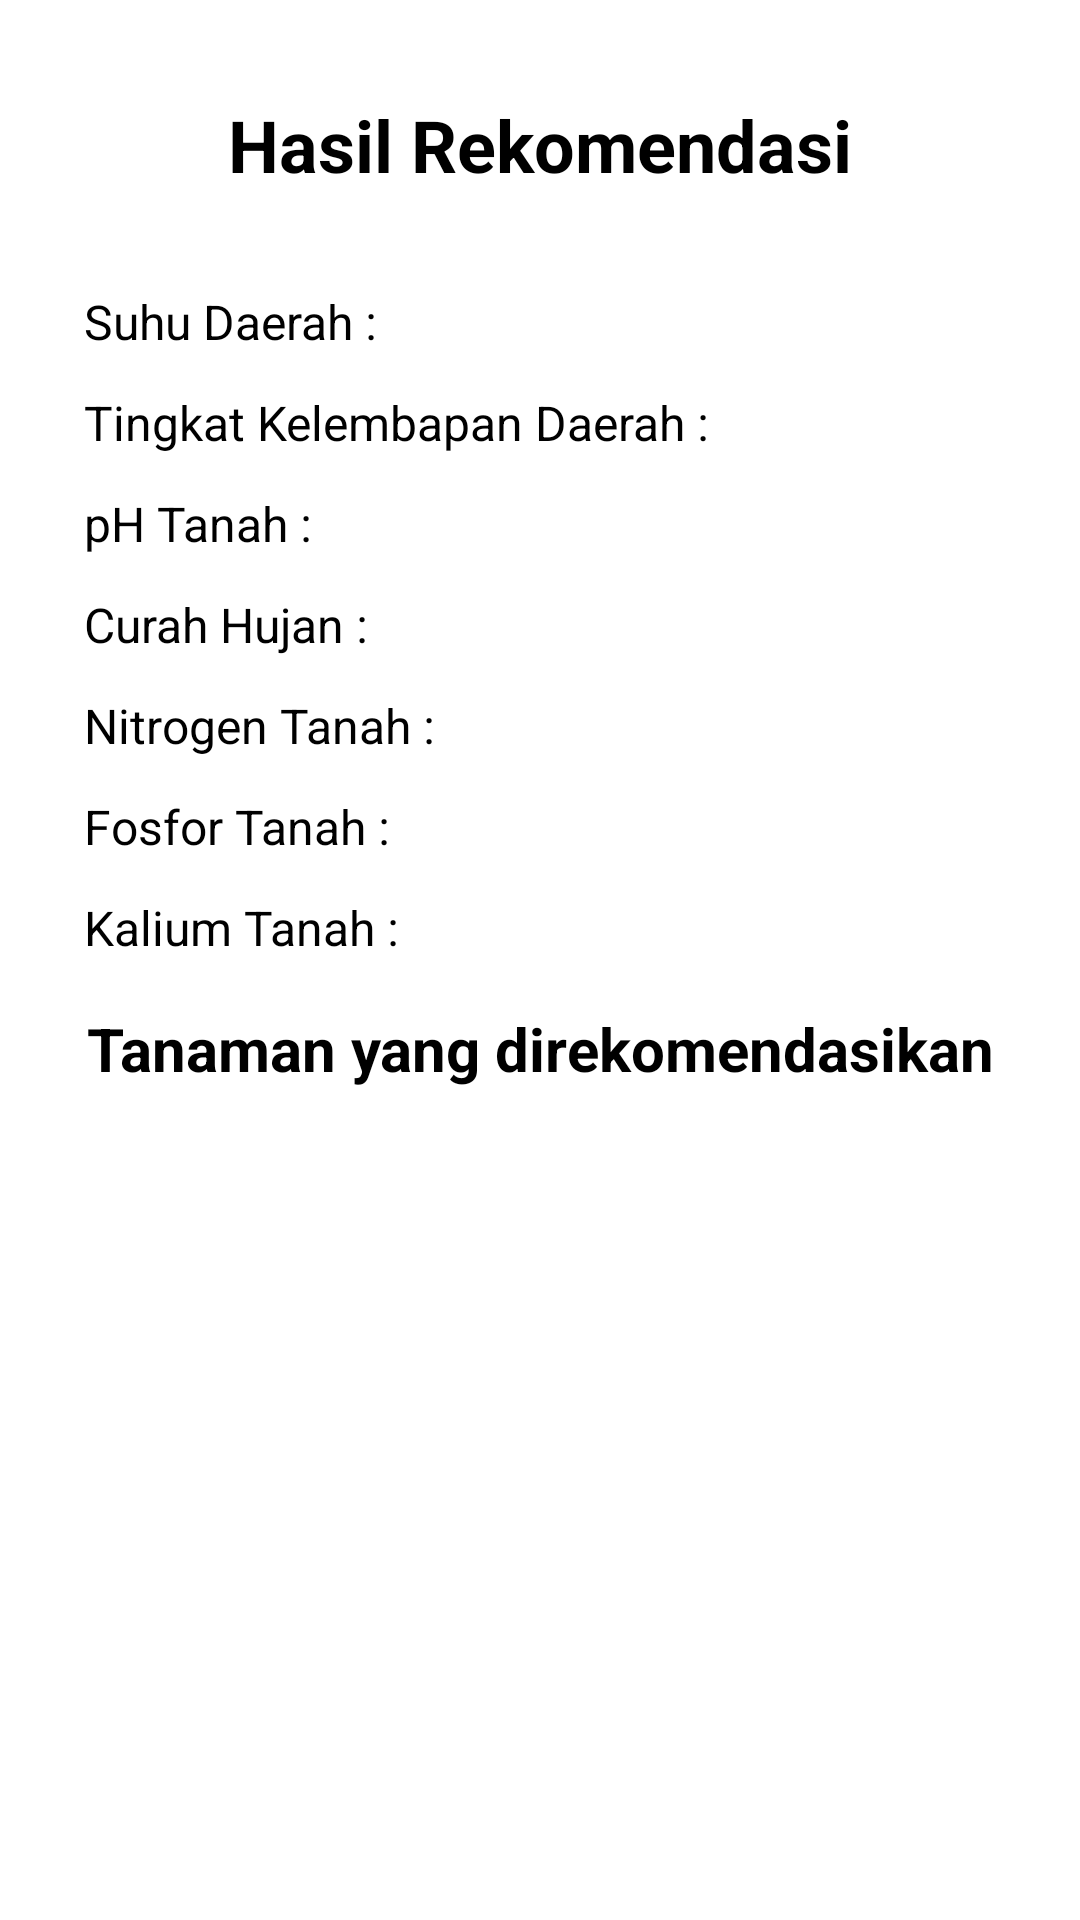

Reconstruct the res/layout file that produces this screen, plus the resources it refers to.
<!-- AndroidManifest.xml: activity theme FarmGenius_NoAppBar -->
<!-- res/layout/activity_recomendation_result.xml -->
<?xml version="1.0" encoding="utf-8"?>
<androidx.constraintlayout.widget.ConstraintLayout xmlns:android="http://schemas.android.com/apk/res/android"
    xmlns:app="http://schemas.android.com/apk/res-auto"
    xmlns:tools="http://schemas.android.com/tools"
    android:layout_width="match_parent"
    android:layout_height="match_parent"
    tools:context=".ui.recomendation.RecomendationResultActivity">

    <TextView
        android:id="@+id/title_page"
        android:layout_width="wrap_content"
        android:layout_height="wrap_content"
        android:layout_marginTop="32dp"
        android:text="@string/title_hasil_rekomendasi"
        android:textAppearance="@style/title_page"
        app:layout_constraintEnd_toEndOf="parent"
        app:layout_constraintStart_toStartOf="parent"
        app:layout_constraintTop_toTopOf="parent" />

    <ImageView
        android:id="@+id/back_button"
        android:layout_width="wrap_content"
        android:layout_height="wrap_content"
        android:layout_marginStart="28dp"
        app:layout_constraintBottom_toBottomOf="@+id/title_page"
        app:layout_constraintStart_toStartOf="parent"
        app:layout_constraintTop_toTopOf="@+id/title_page"
        app:srcCompat="@drawable/ic_back" />

    <TextView
        android:id="@+id/tv_temperature"
        android:layout_width="wrap_content"
        android:layout_height="wrap_content"
        android:layout_marginStart="28dp"
        android:layout_marginTop="32dp"
        android:text="@string/suhu2"
        android:textColor="@color/black"
        android:textSize="16sp"
        app:layout_constraintStart_toStartOf="parent"
        app:layout_constraintTop_toBottomOf="@+id/title_page" />

    <TextView
        android:id="@+id/result_temperature"
        android:layout_width="wrap_content"
        android:layout_height="wrap_content"
        android:layout_marginStart="4dp"
        android:textColor="@color/black"
        android:textSize="16sp"
        app:layout_constraintBottom_toBottomOf="@+id/tv_temperature"
        app:layout_constraintStart_toEndOf="@+id/tv_temperature"
        app:layout_constraintTop_toTopOf="@+id/tv_temperature"
        tools:text="25 °C" />

    <TextView
        android:id="@+id/tv_humidity"
        android:layout_width="wrap_content"
        android:layout_height="wrap_content"
        android:layout_marginStart="28dp"
        android:layout_marginTop="12dp"
        android:text="@string/kelembapan2"
        android:textColor="@color/black"
        android:textSize="16sp"
        app:layout_constraintStart_toStartOf="parent"
        app:layout_constraintTop_toBottomOf="@+id/tv_temperature" />

    <TextView
        android:id="@+id/result_humidity"
        android:layout_width="wrap_content"
        android:layout_height="wrap_content"
        android:layout_marginStart="4dp"
        android:textColor="@color/black"
        android:textSize="16sp"
        app:layout_constraintBottom_toBottomOf="@+id/tv_humidity"
        app:layout_constraintStart_toEndOf="@+id/tv_humidity"
        app:layout_constraintTop_toTopOf="@+id/tv_humidity"
        tools:text="75 %" />

    <TextView
        android:id="@+id/tv_ph"
        android:layout_width="wrap_content"
        android:layout_height="wrap_content"
        android:layout_marginStart="28dp"
        android:layout_marginTop="12dp"
        android:text="@string/ph_tanah"
        android:textColor="@color/black"
        android:textSize="16sp"
        app:layout_constraintStart_toStartOf="parent"
        app:layout_constraintTop_toBottomOf="@+id/tv_humidity" />

    <TextView
        android:id="@+id/result_ph"
        android:layout_width="wrap_content"
        android:layout_height="wrap_content"
        android:layout_marginStart="4dp"
        android:textColor="@color/black"
        android:textSize="16sp"
        app:layout_constraintBottom_toBottomOf="@+id/tv_ph"
        app:layout_constraintStart_toEndOf="@+id/tv_ph"
        app:layout_constraintTop_toTopOf="@+id/tv_ph"
        tools:text="2 pH" />

    <TextView
        android:id="@+id/tv_rainfall"
        android:layout_width="wrap_content"
        android:layout_height="wrap_content"
        android:layout_marginStart="28dp"
        android:layout_marginTop="12dp"
        android:text="@string/curah_hujan"
        android:textColor="@color/black"
        android:textSize="16sp"
        app:layout_constraintStart_toStartOf="parent"
        app:layout_constraintTop_toBottomOf="@+id/tv_ph" />

    <TextView
        android:id="@+id/result_rainfall"
        android:layout_width="wrap_content"
        android:layout_height="wrap_content"
        android:layout_marginStart="4dp"
        android:textColor="@color/black"
        android:textSize="16sp"
        app:layout_constraintBottom_toBottomOf="@+id/tv_rainfall"
        app:layout_constraintStart_toEndOf="@+id/tv_rainfall"
        app:layout_constraintTop_toTopOf="@+id/tv_rainfall"
        tools:text="2 mm" />

    <TextView
        android:id="@+id/tv_nitrogen"
        android:layout_width="wrap_content"
        android:layout_height="wrap_content"
        android:layout_marginStart="28dp"
        android:layout_marginTop="12dp"
        android:text="@string/nitrogen"
        android:textColor="@color/black"
        android:textSize="16sp"
        app:layout_constraintStart_toStartOf="parent"
        app:layout_constraintTop_toBottomOf="@+id/tv_rainfall" />

    <TextView
        android:id="@+id/result_nitrogen"
        android:layout_width="wrap_content"
        android:layout_height="wrap_content"
        android:layout_marginStart="4dp"
        android:textColor="@color/black"
        android:textSize="16sp"
        app:layout_constraintBottom_toBottomOf="@+id/tv_nitrogen"
        app:layout_constraintStart_toEndOf="@+id/tv_nitrogen"
        app:layout_constraintTop_toTopOf="@+id/tv_nitrogen"
        tools:text="2 ppm" />

    <TextView
        android:id="@+id/tv_fosfor"
        android:layout_width="wrap_content"
        android:layout_height="wrap_content"
        android:layout_marginStart="28dp"
        android:layout_marginTop="12dp"
        android:text="@string/fosfor"
        android:textColor="@color/black"
        android:textSize="16sp"
        app:layout_constraintStart_toStartOf="parent"
        app:layout_constraintTop_toBottomOf="@+id/tv_nitrogen" />

    <TextView
        android:id="@+id/result_fosfor"
        android:layout_width="wrap_content"
        android:layout_height="wrap_content"
        android:layout_marginStart="4dp"
        android:textColor="@color/black"
        android:textSize="16sp"
        app:layout_constraintBottom_toBottomOf="@+id/tv_fosfor"
        app:layout_constraintStart_toEndOf="@+id/tv_fosfor"
        app:layout_constraintTop_toTopOf="@+id/tv_fosfor"
        tools:text="2 ppm" />

    <TextView
        android:id="@+id/tv_kalium"
        android:layout_width="wrap_content"
        android:layout_height="wrap_content"
        android:layout_marginStart="28dp"
        android:layout_marginTop="12dp"
        android:text="@string/kalium"
        android:textColor="@color/black"
        android:textSize="16sp"
        app:layout_constraintStart_toStartOf="parent"
        app:layout_constraintTop_toBottomOf="@+id/tv_fosfor" />

    <TextView
        android:id="@+id/result_kalium"
        android:layout_width="wrap_content"
        android:layout_height="wrap_content"
        android:layout_marginStart="4dp"
        android:textColor="@color/black"
        android:textSize="16sp"
        app:layout_constraintBottom_toBottomOf="@+id/tv_kalium"
        app:layout_constraintStart_toEndOf="@+id/tv_kalium"
        app:layout_constraintTop_toTopOf="@+id/tv_kalium"
        tools:text="2 ppm" />

    <TextView
        android:id="@+id/tv_result_recomendation"
        android:layout_width="wrap_content"
        android:layout_height="wrap_content"
        android:text="@string/result_recomendation"
        android:textColor="@color/black"
        android:textSize="20sp"
        android:textStyle="bold"
        android:layout_marginTop="16dp"
        app:layout_constraintEnd_toEndOf="parent"
        app:layout_constraintStart_toStartOf="parent"
        app:layout_constraintTop_toBottomOf="@+id/tv_kalium" />

    <ImageView
        android:id="@+id/iv_result_recomendation"
        android:layout_width="300dp"
        android:layout_height="200dp"
        android:layout_marginTop="8dp"
        app:layout_constraintEnd_toEndOf="parent"
        app:layout_constraintStart_toStartOf="parent"
        app:layout_constraintTop_toBottomOf="@+id/tv_result_recomendation"
        tools:srcCompat="@tools:sample/avatars" />

    <TextView
        android:id="@+id/tv_plant_name"
        android:layout_width="wrap_content"
        android:layout_height="wrap_content"
        android:layout_marginTop="8dp"
        android:textColor="@color/black"
        android:textSize="20sp"
        android:textStyle="bold"
        app:layout_constraintEnd_toEndOf="parent"
        app:layout_constraintStart_toStartOf="parent"
        app:layout_constraintTop_toBottomOf="@+id/iv_result_recomendation"
        tools:text="Mawar Jingga" />

</androidx.constraintlayout.widget.ConstraintLayout>
<!-- resources referenced by this layout -->
<resources>
  <color name="black">#FF000000</color>
  <string name="curah_hujan">Curah Hujan : </string>
  <string name="fosfor">Fosfor Tanah : </string>
  <string name="kalium">Kalium Tanah : </string>
  <string name="kelembapan2">Tingkat Kelembapan Daerah : </string>
  <string name="nitrogen">Nitrogen Tanah : </string>
  <string name="ph_tanah">pH Tanah : </string>
  <string name="result_recomendation">Tanaman yang direkomendasikan</string>
  <string name="suhu2">Suhu Daerah : </string>
  <string name="title_hasil_rekomendasi">Hasil Rekomendasi</string>
  <style name="title_page">
          <item name="android:textSize">24sp</item>
          <item name="android:textColor">#000000</item>
          <item name="android:textStyle">bold</item>
      </style>
  <style name="FarmGenius_NoAppBar" parent="Theme.MaterialComponents.DayNight.NoActionBar">
          
          <item name="colorPrimary">@color/green_500</item>
          <item name="colorPrimaryVariant">@color/green_700</item>
          <item name="colorOnPrimary">@color/white</item>
          
          <item name="colorSecondary">@color/teal_200</item>
          <item name="colorSecondaryVariant">@color/teal_700</item>
          <item name="colorOnSecondary">@color/black</item>
          
          <item name="android:statusBarColor">?attr/colorPrimaryVariant</item>
          
      </style>
  <color name="green_500">#7ED957</color>
  <color name="green_700">#309504</color>
  <color name="white">#FFFFFFFF</color>
  <color name="teal_200">#FF03DAC5</color>
  <color name="teal_700">#FF018786</color>
</resources>
